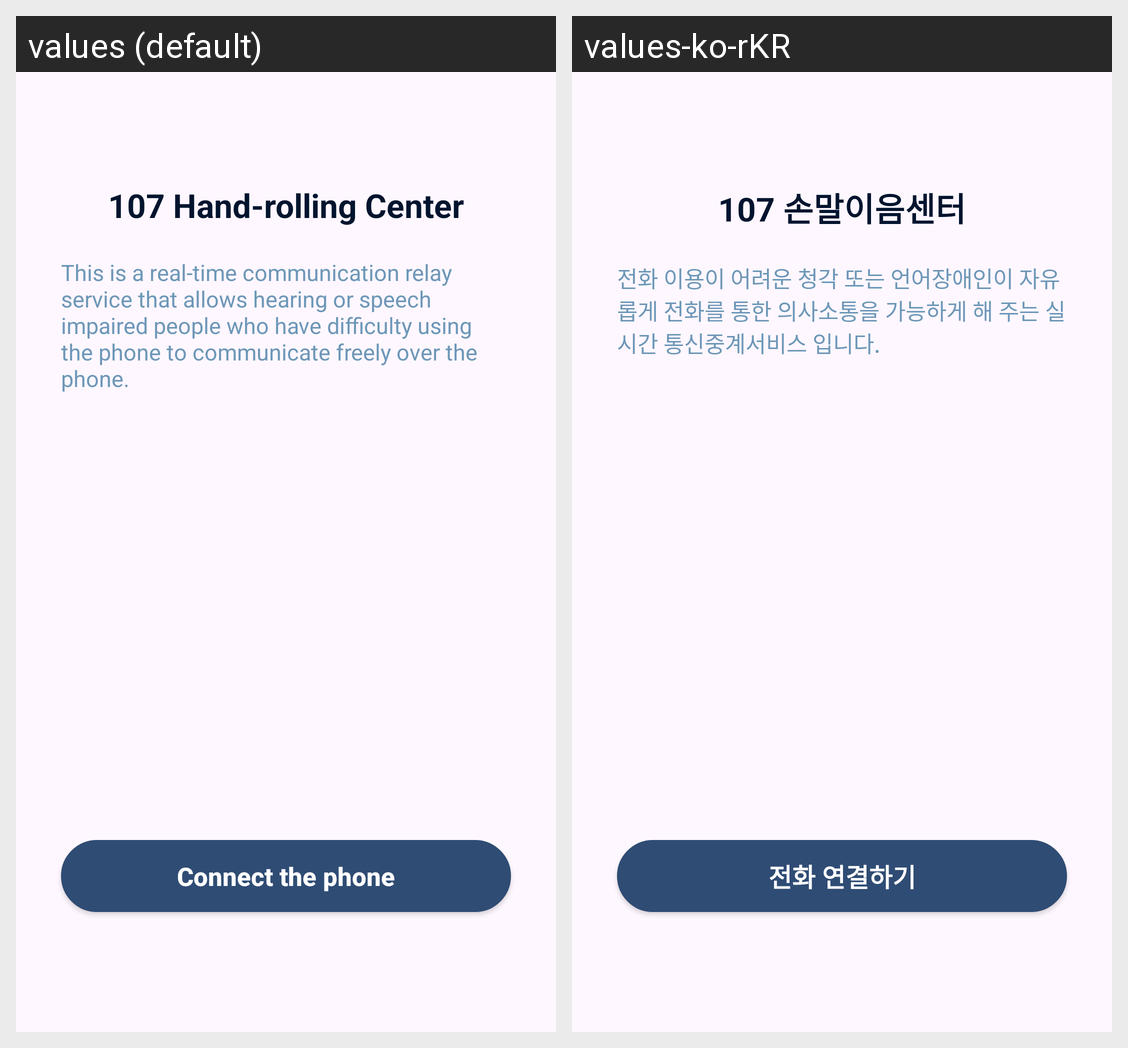

Strings drawn on this Android screen and how each of the app's shown locales translates them:
Android screen res/layout/activity_call.xml rendered under 2 locales, left to right: values (default), values-ko-rKR. Device: Nexus 5 (rendered at 1080×1920; each locale shown at half size, 540×960, under a caption strip naming it); theme Theme.ProDiction.
Strings drawn on this screen, with the default value and each locale's value (text and hints the layout hard-codes, and strings that could not be matched under every locale, appear in the picture but are not listed):

center
  values: 107 Hand-rolling Center
  values-ko-rKR: 107 손말이음센터

center_sub
  values: This is a real-time communication relay service that allows hearing or speech impaired people who have difficulty using the phone to communicate freely over the phone.
  values-ko-rKR: 전화 이용이 어려운 청각 또는 언어장애인이 자유롭게 전화를 통한 의사소통을 가능하게 해 주는 실시간 통신중계서비스 입니다.

call
  values: Connect the phone
  values-ko-rKR: 전화 연결하기
